Photos from the image-classification dataset "images" in the GitHub repository 7timothyhn/Capstone-CNN-MIU-project. Its 4 classes are: 4-4 time signature, half note, quarter note, whole note.

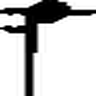
Label: quarter note

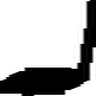
Label: quarter note

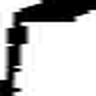
Label: quarter note

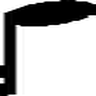
Label: quarter note

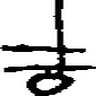
Label: half note

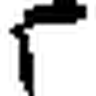
Label: quarter note
